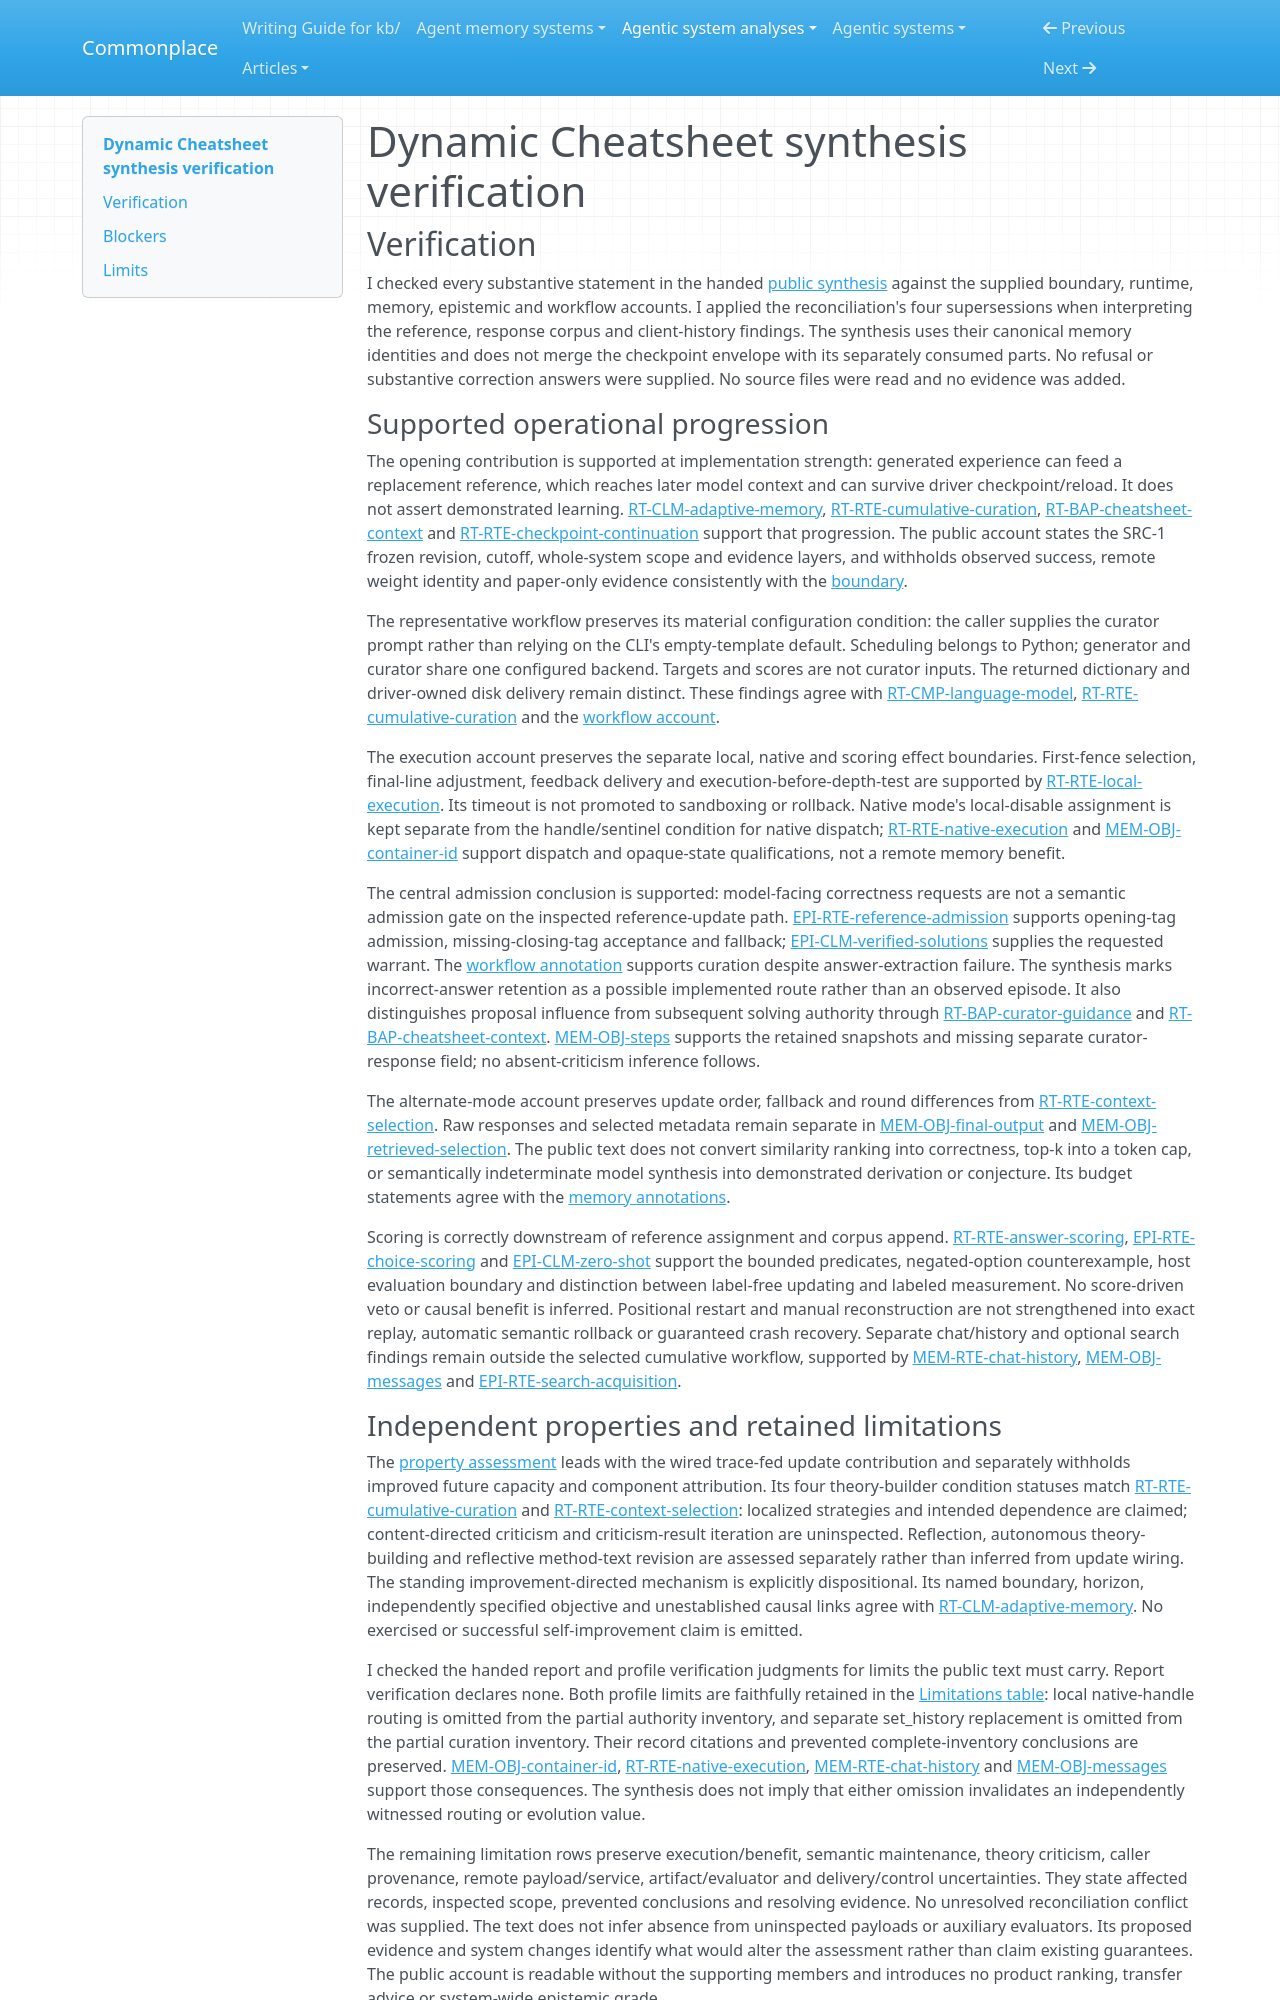

repository: zby/commonplace · page: agentic-system-analyses/retained-archive/AAS-2026-10-12-dynamic-cheatsheet-ca0a0b29d273-01/synthesis-verification/index.html · generator: mkdocs

---
type: agentic-system-analyses/types/agentic-system-verification.md
description: "Independent synthesis verification of Dynamic Cheatsheet's reference-update mechanism and public evidence limits at the frozen revision."
run-id: AAS-2026-10-12-dynamic-cheatsheet-ca0a0b29d273-01
reviewed-boundary: "5cfe3c37e8e52b1d858d0f3df46e7f17c50991b9"
---

# Dynamic Cheatsheet synthesis verification

## Verification

I checked every substantive statement in the handed [public synthesis](synthesis.md#bounded-synthesis) against the supplied boundary, runtime, memory, epistemic and workflow accounts. I applied the reconciliation's four supersessions when interpreting the reference, response corpus and client-history findings. The synthesis uses their canonical memory identities and does not merge the checkpoint envelope with its separately consumed parts. No refusal or substantive correction answers were supplied. No source files were read and no evidence was added.

### Supported operational progression

The opening contribution is supported at implementation strength: generated experience can feed a replacement reference, which reaches later model context and can survive driver checkpoint/reload. It does not assert demonstrated learning. [RT-CLM-adaptive-memory](runtime.md#rt-clm-adaptive-memory), [RT-RTE-cumulative-curation](runtime.md#rt-rte-cumulative-curation), [RT-BAP-cheatsheet-context](runtime.md#rt-bap-cheatsheet-context) and [RT-RTE-checkpoint-continuation](runtime.md#rt-rte-checkpoint-continuation) support that progression. The public account states the SRC-1 frozen revision, cutoff, whole-system scope and evidence layers, and withholds observed success, remote weight identity and paper-only evidence consistently with the [boundary](boundary.md#boundary-and-evidence).

The representative workflow preserves its material configuration condition: the caller supplies the curator prompt rather than relying on the CLI's empty-template default. Scheduling belongs to Python; generator and curator share one configured backend. Targets and scores are not curator inputs. The returned dictionary and driver-owned disk delivery remain distinct. These findings agree with [RT-CMP-language-model](runtime.md#rt-cmp-language-model), [RT-RTE-cumulative-curation](runtime.md#rt-rte-cumulative-curation) and the [workflow account](workflow.md#workflow-account).

The execution account preserves the separate local, native and scoring effect boundaries. First-fence selection, final-line adjustment, feedback delivery and execution-before-depth-test are supported by [RT-RTE-local-execution](runtime.md#rt-rte-local-execution). Its timeout is not promoted to sandboxing or rollback. Native mode's local-disable assignment is kept separate from the handle/sentinel condition for native dispatch; [RT-RTE-native-execution](runtime.md#rt-rte-native-execution) and [MEM-OBJ-container-id](memory.md#mem-obj-container-id) support dispatch and opaque-state qualifications, not a remote memory benefit.

The central admission conclusion is supported: model-facing correctness requests are not a semantic admission gate on the inspected reference-update path. [EPI-RTE-reference-admission](epistemic.md#epi-rte-reference-admission) supports opening-tag admission, missing-closing-tag acceptance and fallback; [EPI-CLM-verified-solutions](epistemic.md#epi-clm-verified-solutions) supplies the requested warrant. The [workflow annotation](workflow.md#annotations) supports curation despite answer-extraction failure. The synthesis marks incorrect-answer retention as a possible implemented route rather than an observed episode. It also distinguishes proposal influence from subsequent solving authority through [RT-BAP-curator-guidance](runtime.md#rt-bap-curator-guidance) and [RT-BAP-cheatsheet-context](runtime.md#rt-bap-cheatsheet-context). [MEM-OBJ-steps](memory.md#mem-obj-steps) supports the retained snapshots and missing separate curator-response field; no absent-criticism inference follows.

The alternate-mode account preserves update order, fallback and round differences from [RT-RTE-context-selection](runtime.md#rt-rte-context-selection). Raw responses and selected metadata remain separate in [MEM-OBJ-final-output](memory.md#mem-obj-final-output) and [MEM-OBJ-retrieved-selection](memory.md#mem-obj-retrieved-selection). The public text does not convert similarity ranking into correctness, top-k into a token cap, or semantically indeterminate model synthesis into demonstrated derivation or conjecture. Its budget statements agree with the [memory annotations](memory.md#annotations).

Scoring is correctly downstream of reference assignment and corpus append. [RT-RTE-answer-scoring](runtime.md#rt-rte-answer-scoring), [EPI-RTE-choice-scoring](epistemic.md#epi-rte-choice-scoring) and [EPI-CLM-zero-shot](epistemic.md#epi-clm-zero-shot) support the bounded predicates, negated-option counterexample, host evaluation boundary and distinction between label-free updating and labeled measurement. No score-driven veto or causal benefit is inferred. Positional restart and manual reconstruction are not strengthened into exact replay, automatic semantic rollback or guaranteed crash recovery. Separate chat/history and optional search findings remain outside the selected cumulative workflow, supported by [MEM-RTE-chat-history](memory.md#mem-rte-chat-history), [MEM-OBJ-messages](memory.md#mem-obj-messages) and [EPI-RTE-search-acquisition](epistemic.md#epi-rte-search-acquisition).
